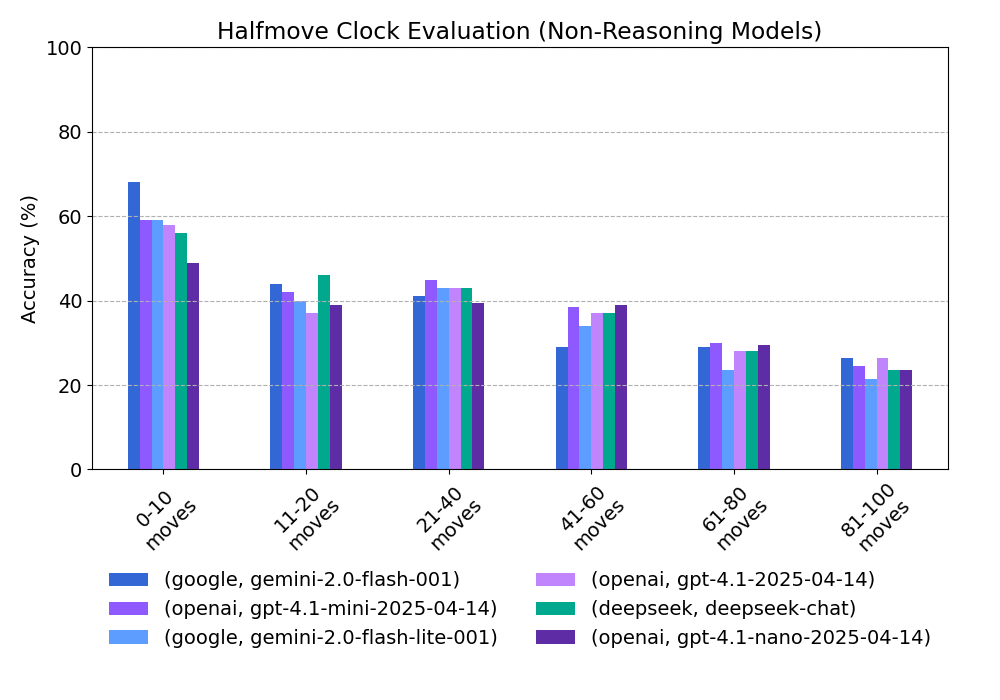

Values plotted in this chart, from the file beside it:
provider, model, 0-10 moves, 11-20 moves, 21-40 moves, 41-60 moves, 61-80 moves, 81-100 moves
google, gemini-2.0-flash-001, 68.0, 44.0, 41.0, 29.0, 29.0, 26.5
openai, gpt-4.1-mini-2025-04-14, 59.0, 42.0, 45.0, 38.5, 30.0, 24.5
google, gemini-2.0-flash-lite-001, 59.0, 40.0, 43.0, 34.0, 23.5, 21.5
openai, gpt-4.1-2025-04-14, 58.0, 37.0, 43.0, 37.0, 28.0, 26.5
deepseek, deepseek-chat, 56.0, 46.0, 43.0, 37.0, 28.0, 23.5
openai, gpt-4.1-nano-2025-04-14, 49.0, 39.0, 39.5, 39.0, 29.5, 23.5
